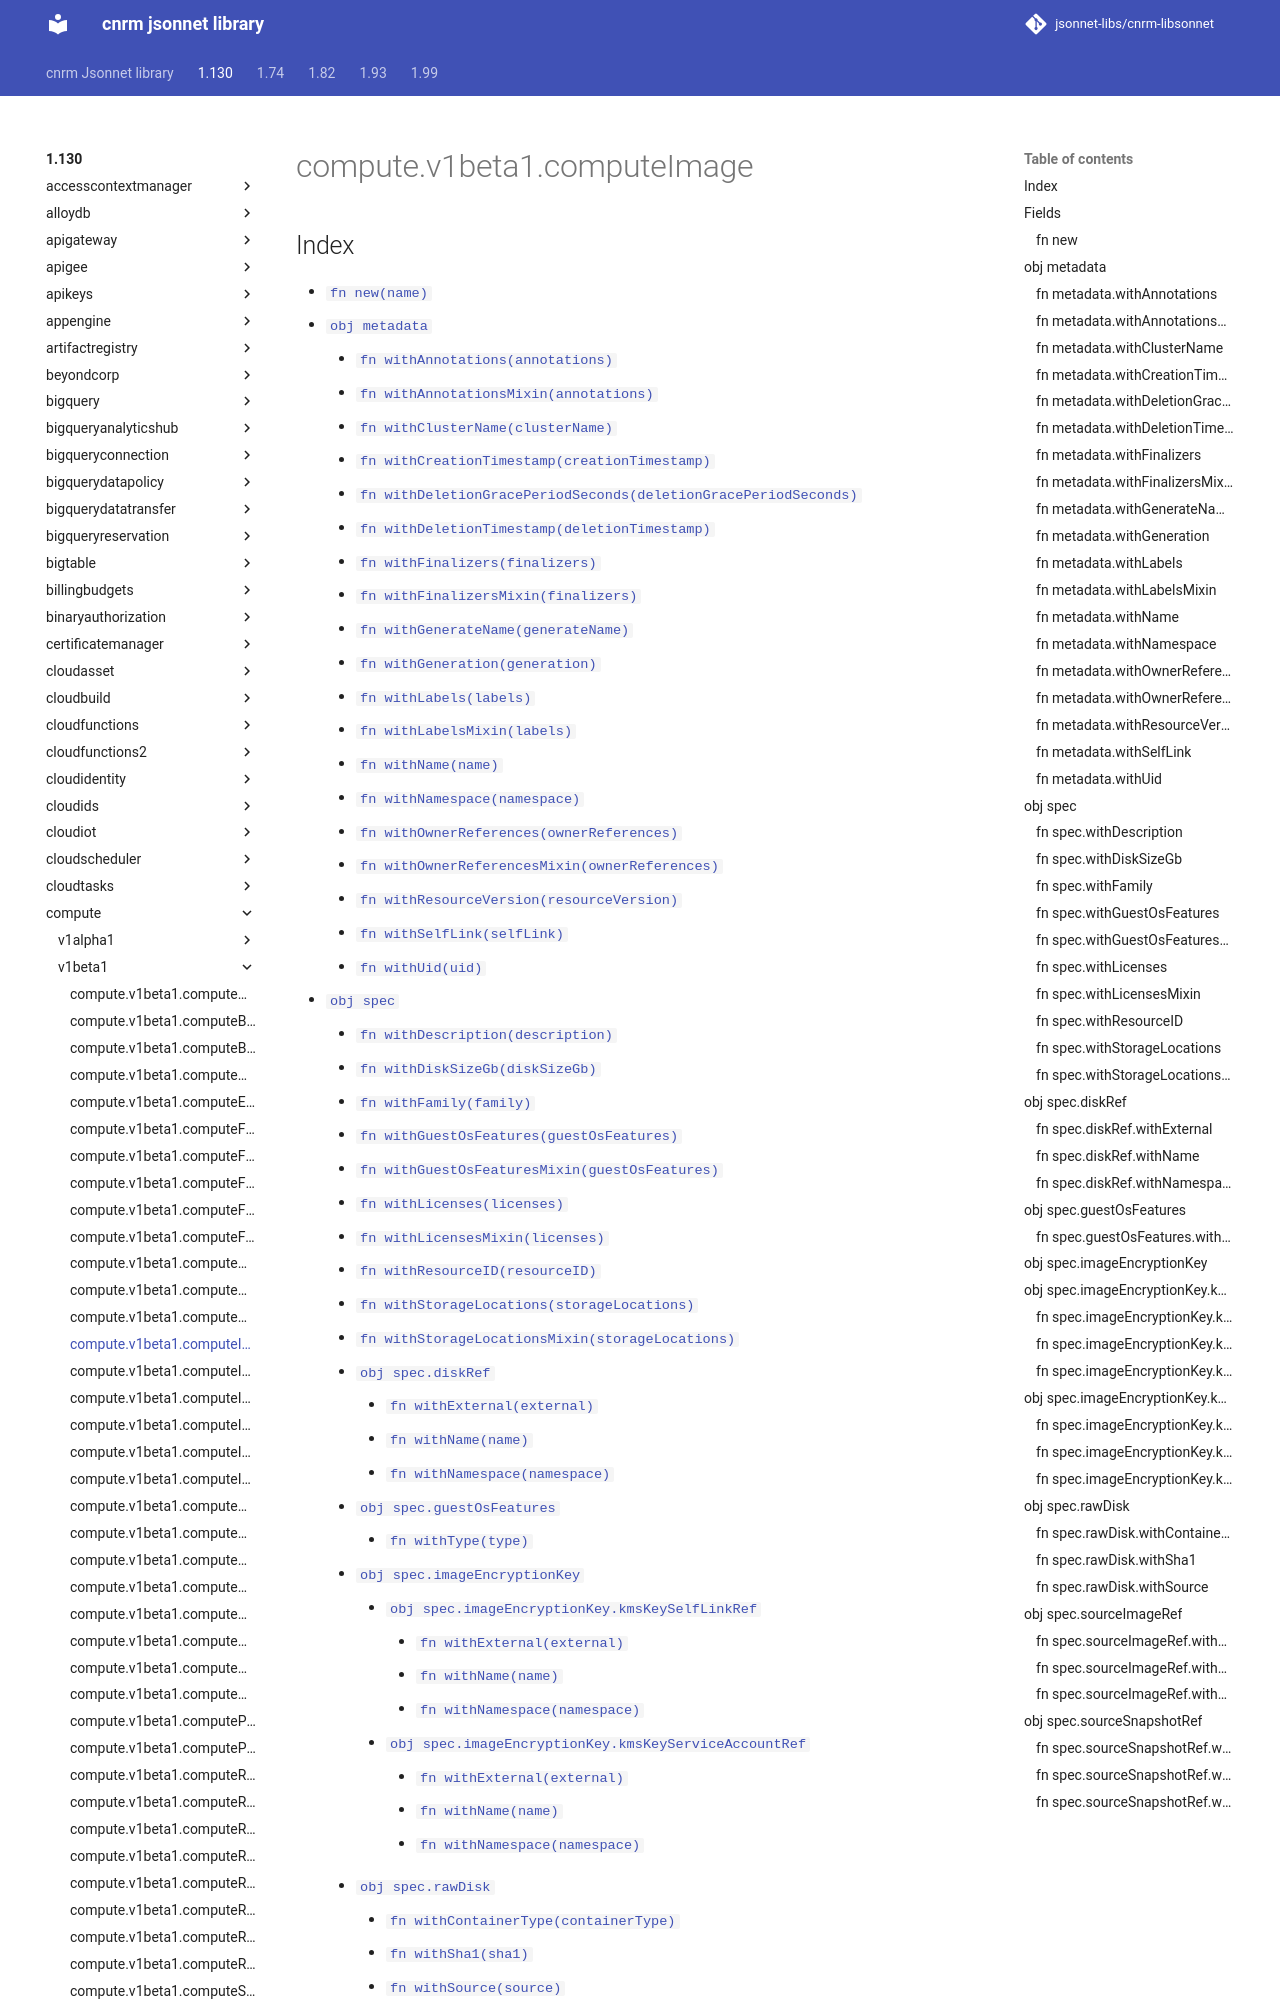

repository: jsonnet-libs/cnrm-libsonnet · page: 1.130/compute/v1beta1/computeImage/index.html · generator: mkdocs

---
permalink: /1.130/compute/v1beta1/computeImage/
---

# compute.v1beta1.computeImage



## Index

* [`fn new(name)`](#fn-new)
* [`obj metadata`](#obj-metadata)
  * [`fn withAnnotations(annotations)`](#fn-metadatawithannotations)
  * [`fn withAnnotationsMixin(annotations)`](#fn-metadatawithannotationsmixin)
  * [`fn withClusterName(clusterName)`](#fn-metadatawithclustername)
  * [`fn withCreationTimestamp(creationTimestamp)`](#fn-metadatawithcreationtimestamp)
  * [`fn withDeletionGracePeriodSeconds(deletionGracePeriodSeconds)`](#fn-metadatawithdeletiongraceperiodseconds)
  * [`fn withDeletionTimestamp(deletionTimestamp)`](#fn-metadatawithdeletiontimestamp)
  * [`fn withFinalizers(finalizers)`](#fn-metadatawithfinalizers)
  * [`fn withFinalizersMixin(finalizers)`](#fn-metadatawithfinalizersmixin)
  * [`fn withGenerateName(generateName)`](#fn-metadatawithgeneratename)
  * [`fn withGeneration(generation)`](#fn-metadatawithgeneration)
  * [`fn withLabels(labels)`](#fn-metadatawithlabels)
  * [`fn withLabelsMixin(labels)`](#fn-metadatawithlabelsmixin)
  * [`fn withName(name)`](#fn-metadatawithname)
  * [`fn withNamespace(namespace)`](#fn-metadatawithnamespace)
  * [`fn withOwnerReferences(ownerReferences)`](#fn-metadatawithownerreferences)
  * [`fn withOwnerReferencesMixin(ownerReferences)`](#fn-metadatawithownerreferencesmixin)
  * [`fn withResourceVersion(resourceVersion)`](#fn-metadatawithresourceversion)
  * [`fn withSelfLink(selfLink)`](#fn-metadatawithselflink)
  * [`fn withUid(uid)`](#fn-metadatawithuid)
* [`obj spec`](#obj-spec)
  * [`fn withDescription(description)`](#fn-specwithdescription)
  * [`fn withDiskSizeGb(diskSizeGb)`](#fn-specwithdisksizegb)
  * [`fn withFamily(family)`](#fn-specwithfamily)
  * [`fn withGuestOsFeatures(guestOsFeatures)`](#fn-specwithguestosfeatures)
  * [`fn withGuestOsFeaturesMixin(guestOsFeatures)`](#fn-specwithguestosfeaturesmixin)
  * [`fn withLicenses(licenses)`](#fn-specwithlicenses)
  * [`fn withLicensesMixin(licenses)`](#fn-specwithlicensesmixin)
  * [`fn withResourceID(resourceID)`](#fn-specwithresourceid)
  * [`fn withStorageLocations(storageLocations)`](#fn-specwithstoragelocations)
  * [`fn withStorageLocationsMixin(storageLocations)`](#fn-specwithstoragelocationsmixin)
  * [`obj spec.diskRef`](#obj-specdiskref)
    * [`fn withExternal(external)`](#fn-specdiskrefwithexternal)
    * [`fn withName(name)`](#fn-specdiskrefwithname)
    * [`fn withNamespace(namespace)`](#fn-specdiskrefwithnamespace)
  * [`obj spec.guestOsFeatures`](#obj-specguestosfeatures)
    * [`fn withType(type)`](#fn-specguestosfeatureswithtype)
  * [`obj spec.imageEncryptionKey`](#obj-specimageencryptionkey)
    * [`obj spec.imageEncryptionKey.kmsKeySelfLinkRef`](#obj-specimageencryptionkeykmskeyselflinkref)
      * [`fn withExternal(external)`](#fn-specimageencryptionkeykmskeyselflinkrefwithexternal)
      * [`fn withName(name)`](#fn-specimageencryptionkeykmskeyselflinkrefwithname)
      * [`fn withNamespace(namespace)`](#fn-specimageencryptionkeykmskeyselflinkrefwithnamespace)
    * [`obj spec.imageEncryptionKey.kmsKeyServiceAccountRef`](#obj-specimageencryptionkeykmskeyserviceaccountref)
      * [`fn withExternal(external)`](#fn-specimageencryp
